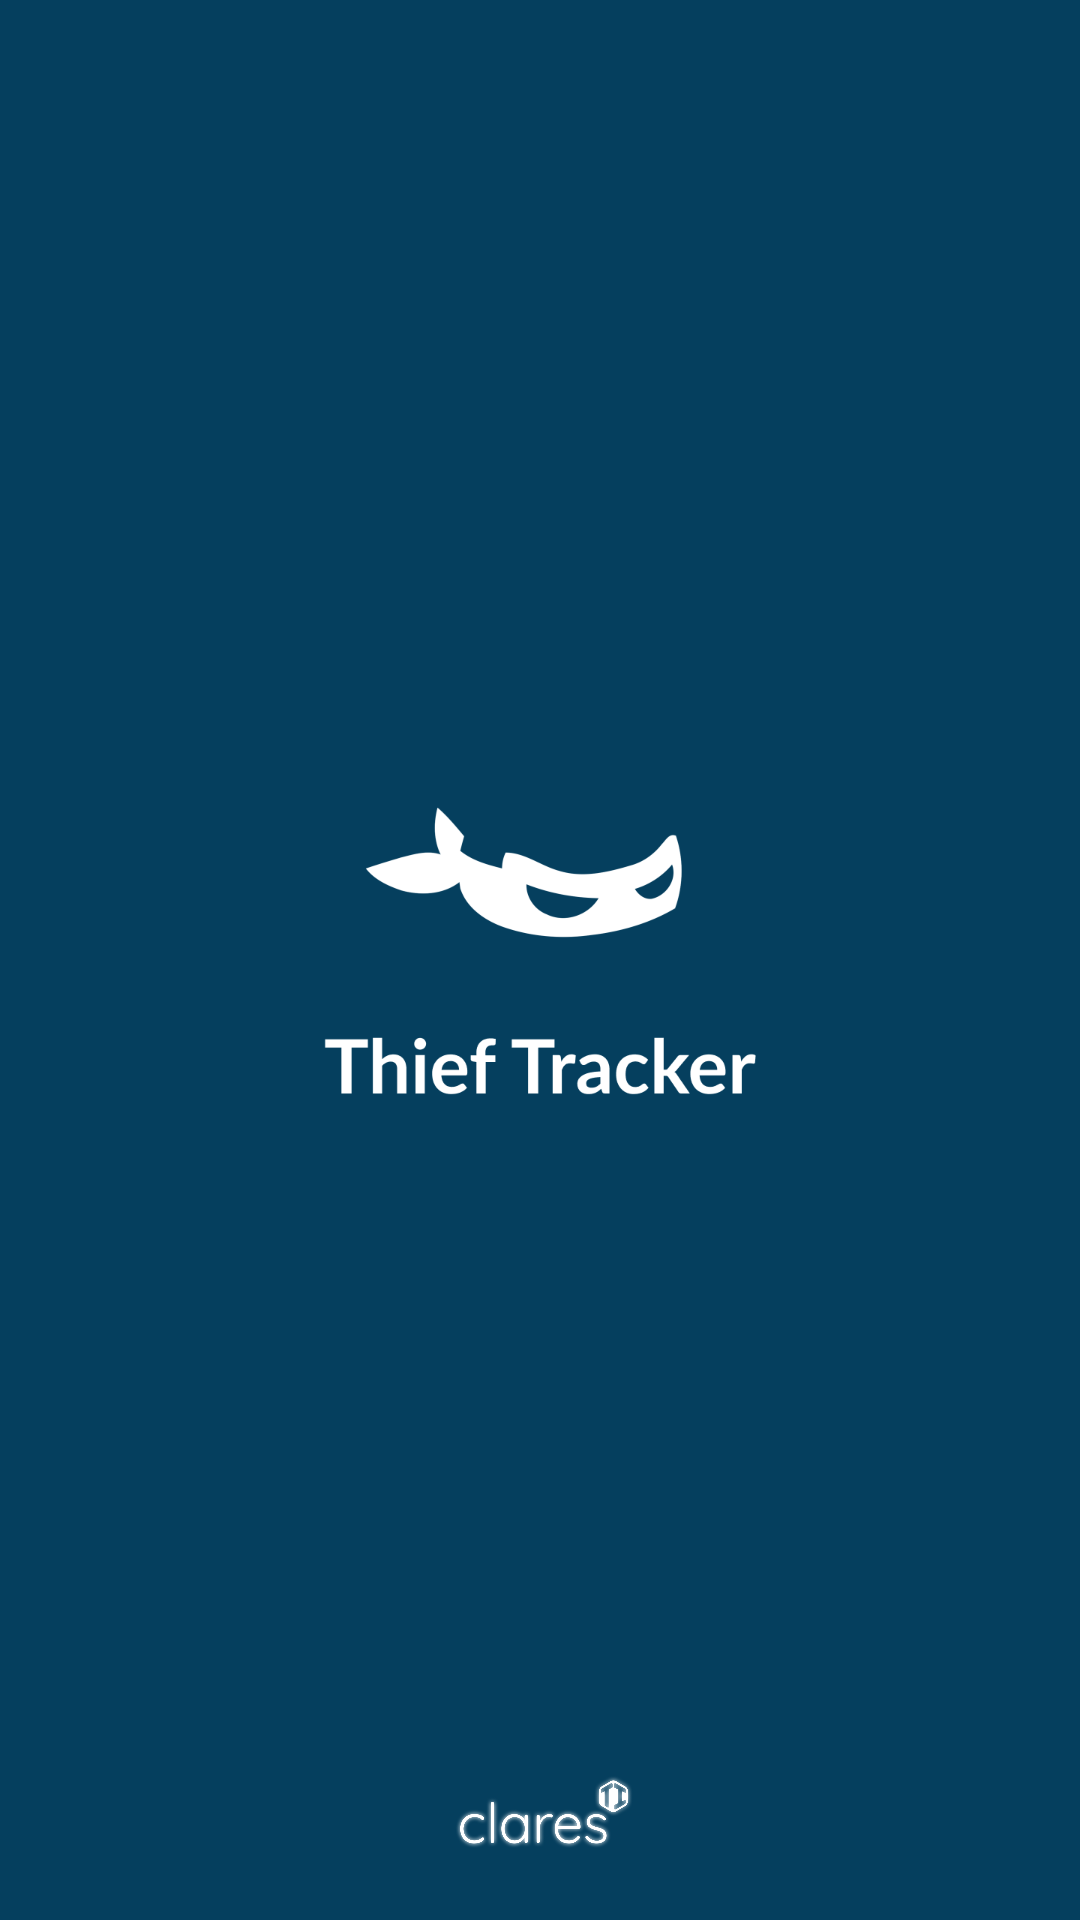

Android layout source for this screen:
<!-- AndroidManifest.xml: application theme AppTheme -->
<!-- res/layout/activity_splash.xml -->
<?xml version="1.0" encoding="utf-8"?>
<RelativeLayout
        xmlns:android="http://schemas.android.com/apk/res/android"
        xmlns:tools="http://schemas.android.com/tools"
        xmlns:app="http://schemas.android.com/apk/res-auto"
        android:layout_width="match_parent"
        android:background="@color/green"
        android:layout_height="match_parent"
        tools:context=".Splash">

    <ImageView android:layout_width="200dp" android:layout_height="200dp" android:layout_centerHorizontal="true" android:layout_centerVertical="true" android:src="@drawable/logo"/>

    <ImageView android:layout_width="80dp" android:layout_height="30dp" android:src="@drawable/logo_clares" android:scaleType="centerInside" android:layout_alignParentBottom="true" android:layout_centerHorizontal="true" android:layout_marginBottom="20dp"/>
</RelativeLayout>
<!-- resources referenced by this layout -->
<resources>
  <color name="green">#053f5e</color>
  <!-- drawable logo: png bitmap (drawable, 15808 bytes) -->
  <!-- drawable logo_clares: png bitmap (drawable, 57903 bytes) -->
  <style name="AppTheme" parent="Theme.AppCompat.Light.DarkActionBar">
          
          <item name="colorPrimary">@color/colorPrimary</item>
          <item name="colorPrimaryDark">@color/colorPrimaryDark</item>
          <item name="colorAccent">@color/colorAccent</item>
          <item name="android:statusBarColor">@color/gray_txt</item>
      </style>
  <color name="colorPrimary">#008577</color>
  <color name="colorPrimaryDark">#FFFFFF</color>
  <color name="colorAccent">#FFD700</color>
  <color name="gray_txt">#56595C</color>
</resources>
